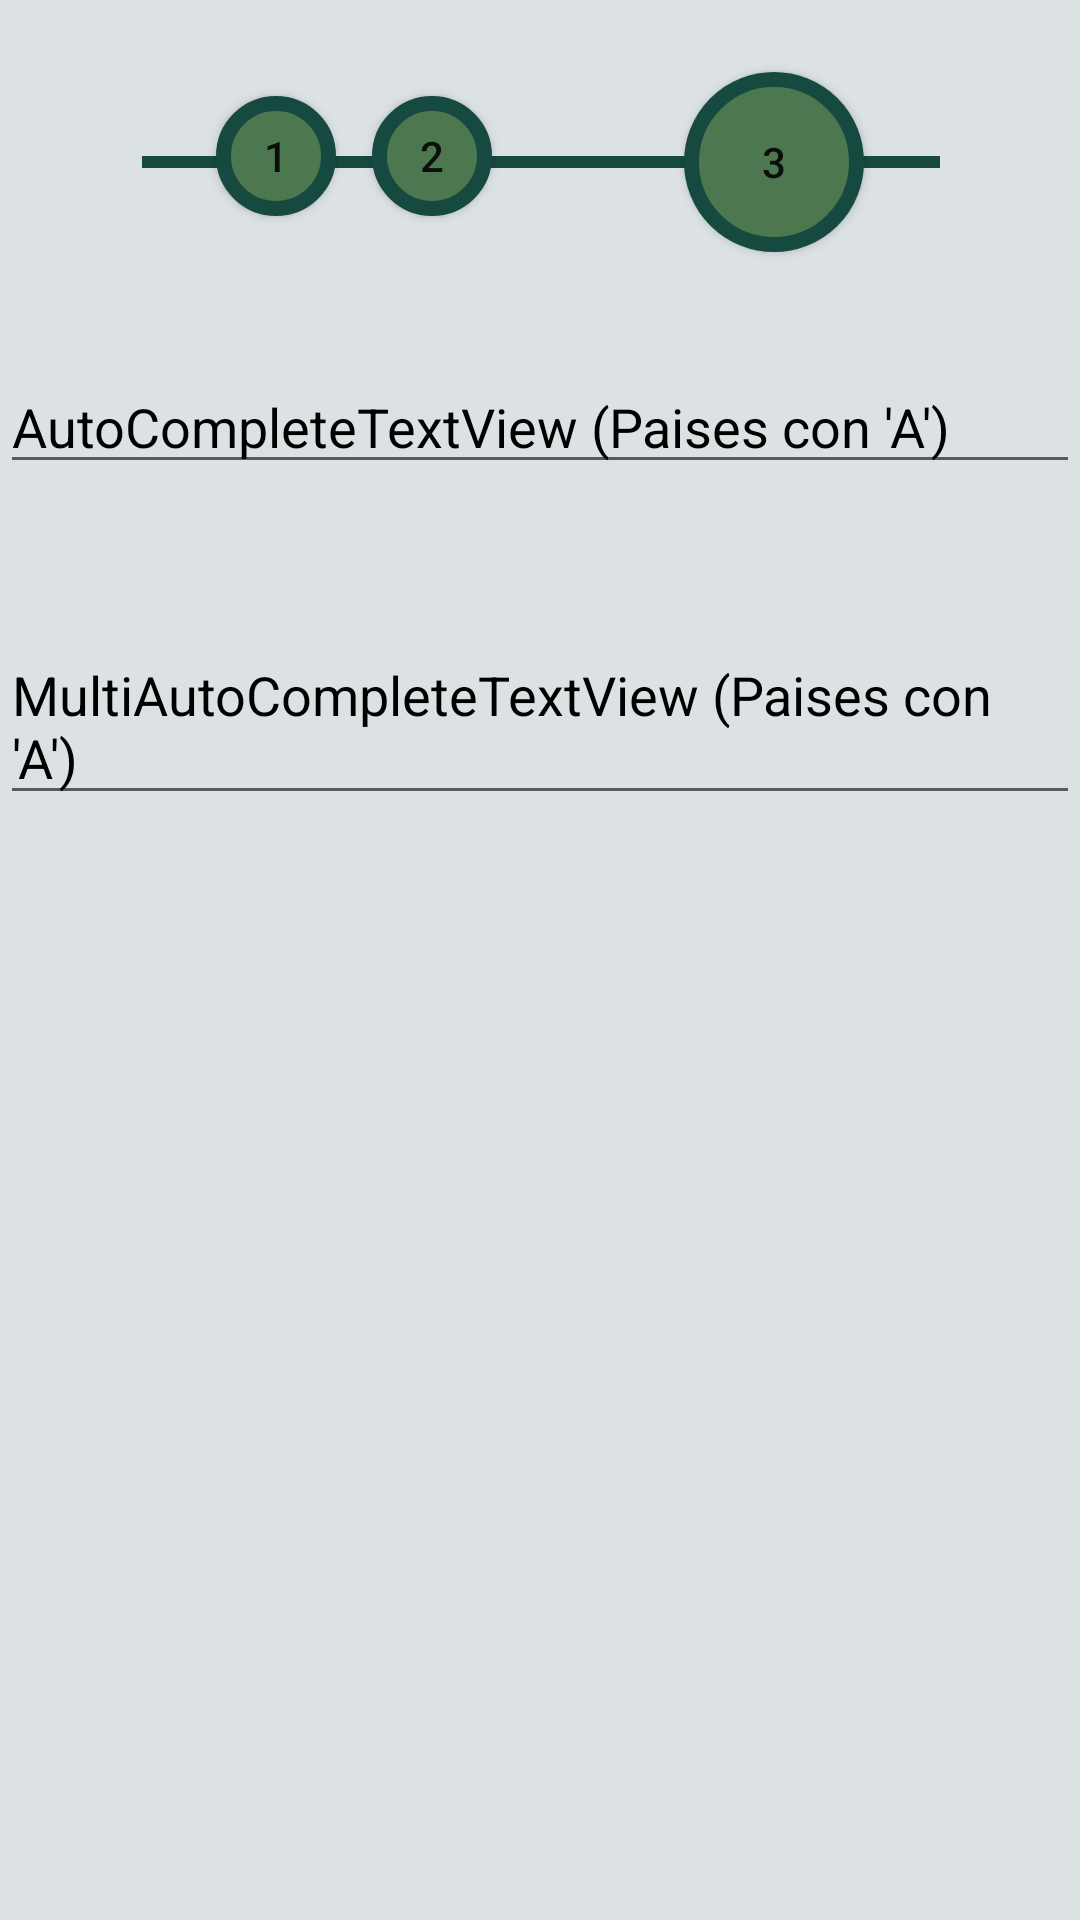

Write the Android layout XML for this screen, with the resource values it uses.
<!-- AndroidManifest.xml: application theme Theme.Actividad3 -->
<!-- res/layout/activity_3.xml -->
<?xml version="1.0" encoding="utf-8"?>
<androidx.constraintlayout.widget.ConstraintLayout xmlns:android="http://schemas.android.com/apk/res/android"
    xmlns:app="http://schemas.android.com/apk/res-auto"
    xmlns:tools="http://schemas.android.com/tools"
    android:layout_width="match_parent"
    android:layout_height="match_parent"
    android:background="@color/LighterGrey"
    tools:context=".Activity3">

    <Button
        android:id="@+id/act3page1"
        android:layout_width="40dp"
        android:layout_height="40dp"
        android:layout_marginStart="72dp"
        android:layout_marginTop="32dp"
        android:background="@drawable/circle_button"
        android:text="1"
        app:layout_constraintEnd_toStartOf="@+id/act3page2"
        app:layout_constraintHorizontal_bias="0.013"
        app:layout_constraintStart_toStartOf="parent"
        app:layout_constraintTop_toTopOf="parent" />

    <Button
        android:id="@+id/act3page2"
        android:layout_width="40dp"
        android:layout_height="40dp"
        android:layout_marginTop="32dp"
        android:layout_marginEnd="64dp"
        android:background="@drawable/circle_button"
        android:text="2"
        app:layout_constraintEnd_toStartOf="@+id/act3page3"
        app:layout_constraintTop_toTopOf="parent" />

    <Button
        android:id="@+id/act3page3"
        android:layout_width="60dp"
        android:layout_height="60dp"
        android:layout_marginTop="24dp"
        android:layout_marginEnd="72dp"
        android:background="@drawable/circle_button"
        android:text="3"
        app:layout_constraintEnd_toEndOf="parent"
        app:layout_constraintTop_toTopOf="parent" />

    <TextView
        android:id="@+id/butttonsline3"
        android:layout_width="266dp"
        android:layout_height="4dp"
        android:layout_marginTop="52dp"
        android:background="@color/darkgreen"
        app:layout_constraintEnd_toEndOf="parent"
        app:layout_constraintHorizontal_bias="0.503"
        app:layout_constraintStart_toStartOf="parent"
        app:layout_constraintTop_toTopOf="parent" />

    <AutoCompleteTextView
        android:id="@+id/autoCompleteTextView"
        android:layout_width="match_parent"
        android:layout_height="wrap_content"
        android:layout_marginTop="48dp"
        android:hint="AutoCompleteTextView (Paises con 'A')"
        android:textColorHint="@color/black"
        android:textColor="@color/black"
        app:layout_constraintEnd_toEndOf="parent"
        app:layout_constraintStart_toStartOf="parent"
        app:layout_constraintTop_toBottomOf="@+id/act3page2" />

    <MultiAutoCompleteTextView
        android:id="@+id/multiAutoCompleteTextView"
        android:layout_width="match_parent"
        android:layout_height="wrap_content"
        android:layout_marginTop="48dp"
        android:hint="MultiAutoCompleteTextView (Paises con 'A')"
        android:textColorHint="@color/black"
        android:textColor="@color/black"
        app:layout_constraintEnd_toEndOf="parent"
        app:layout_constraintStart_toStartOf="parent"
        app:layout_constraintTop_toBottomOf="@+id/autoCompleteTextView" />


</androidx.constraintlayout.widget.ConstraintLayout>
<!-- resources referenced by this layout -->
<resources>
  <color name="LighterGrey">#DCE1E3</color>
  <color name="black">#FF000000</color>
  <color name="darkgreen">#164A41</color>
  <!-- drawable circle_button (drawable) -->
  <?xml version="1.0" encoding="utf-8"?>
  <shape xmlns:android="http://schemas.android.com/apk/res/android"
  android:shape="oval">
      <stroke android:color="@color/darkgreen" android:width="5dp" />
      <solid android:color="@color/mediumgreen"/>
      <size android:width="150dp" android:height="150dp"/>
  </shape>
  <style name="Theme.Actividad3" parent="Theme.MaterialComponents.DayNight.DarkActionBar">
          
          <item name="colorPrimary">@color/purple_500</item>
          <item name="colorPrimaryVariant">@color/purple_700</item>
          <item name="colorOnPrimary">@color/white</item>
          
          <item name="colorSecondary">@color/teal_200</item>
          <item name="colorSecondaryVariant">@color/teal_700</item>
          <item name="colorOnSecondary">@color/black</item>
          
          <item name="android:statusBarColor" tools:targetApi="l">?attr/colorPrimaryVariant</item>
          
      </style>
  <color name="mediumgreen">#4D774E</color>
  <color name="purple_500">#FF6200EE</color>
  <color name="purple_700">#FF3700B3</color>
  <color name="white">#FFFFFFFF</color>
  <color name="teal_200">#FF03DAC5</color>
  <color name="teal_700">#FF018786</color>
</resources>
